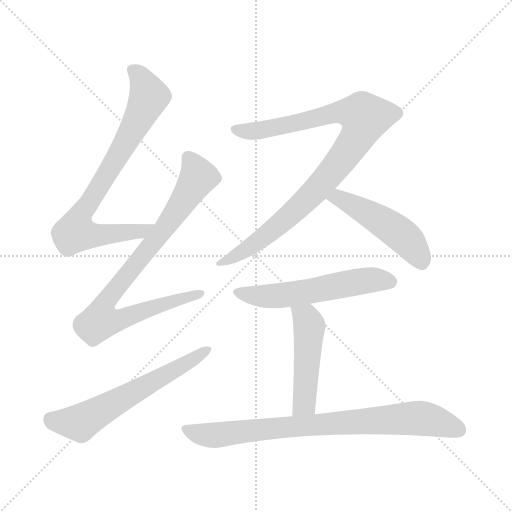
t = 0.00 s
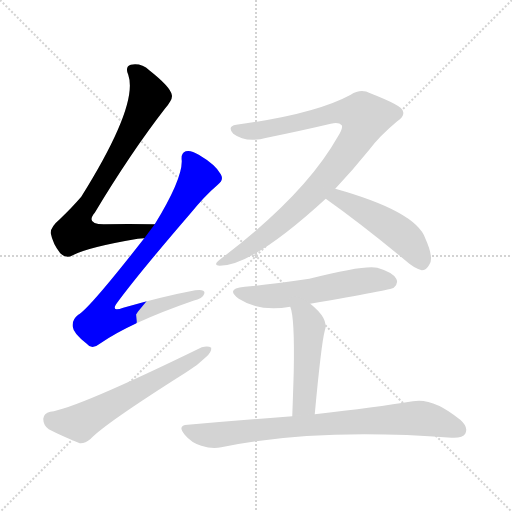
t = 1.32 s
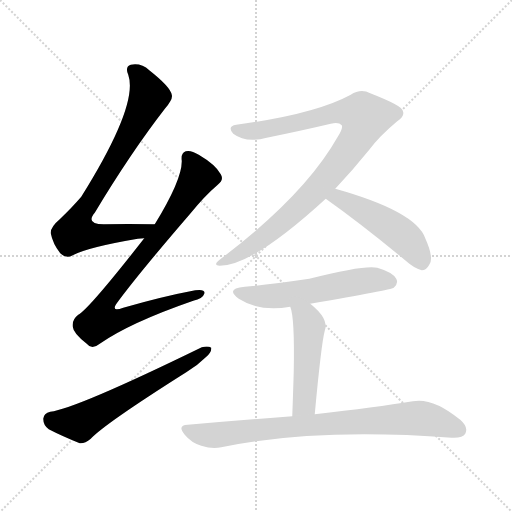
t = 2.64 s
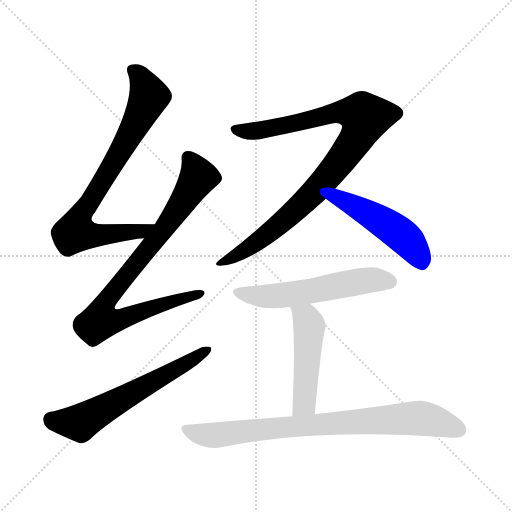
t = 3.97 s
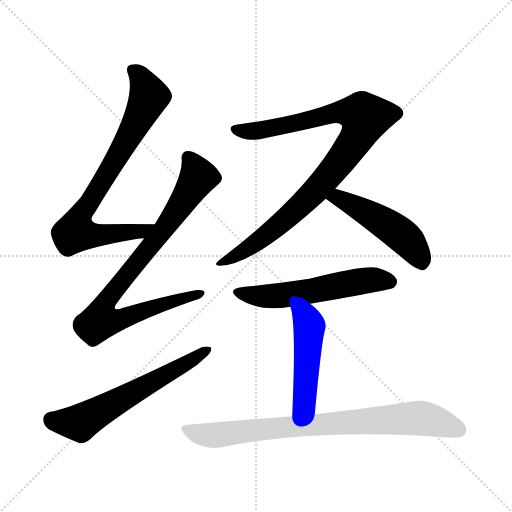
t = 5.29 s
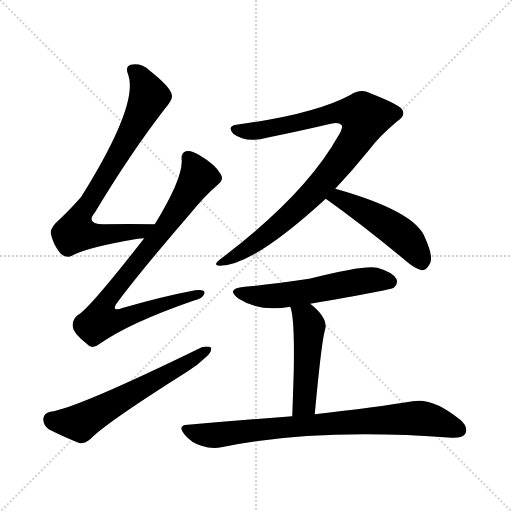
t = 6.61 s

The animated SVG that drew these frames (rendered in a browser with its animation timeline set to each time). Animation: 8 CSS @keyframes rules; one cycle of 6.61 s.

<svg version="1.1" viewBox="0 0 1024 1024" xmlns="http://www.w3.org/2000/svg">
  <g stroke="lightgray" stroke-dasharray="1,1" stroke-width="1" transform="scale(4, 4)">
    <line x1="0" y1="0" x2="256" y2="256"></line>
    <line x1="256" y1="0" x2="0" y2="256"></line>
    <line x1="128" y1="0" x2="128" y2="256"></line>
    <line x1="0" y1="128" x2="256" y2="128"></line>
  </g>
<g transform="scale(1, -1) translate(0, -900)">
   <style type="text/css">
    @keyframes keyframes0 {
      from {
       stroke: blue;
       stroke-dashoffset: 785;
       stroke-width: 128;
       }
       72% {
       animation-timing-function: step-end;
       stroke: blue;
       stroke-dashoffset: 0;
       stroke-width: 128;
       }
       to {
       stroke: black;
       stroke-width: 1024;
       }
       }
       #make-me-a-hanzi-animation-0 {
         animation: keyframes0 0.888835s both;
         animation-delay: 0.000000s;
         animation-timing-function: linear;
       }
    @keyframes keyframes1 {
      from {
       stroke: blue;
       stroke-dashoffset: 856;
       stroke-width: 128;
       }
       74% {
       animation-timing-function: step-end;
       stroke: blue;
       stroke-dashoffset: 0;
       stroke-width: 128;
       }
       to {
       stroke: black;
       stroke-width: 1024;
       }
       }
       #make-me-a-hanzi-animation-1 {
         animation: keyframes1 0.946615s both;
         animation-delay: 0.888835s;
         animation-timing-function: linear;
       }
    @keyframes keyframes2 {
      from {
       stroke: blue;
       stroke-dashoffset: 610;
       stroke-width: 128;
       }
       67% {
       animation-timing-function: step-end;
       stroke: blue;
       stroke-dashoffset: 0;
       stroke-width: 128;
       }
       to {
       stroke: black;
       stroke-width: 1024;
       }
       }
       #make-me-a-hanzi-animation-2 {
         animation: keyframes2 0.746419s both;
         animation-delay: 1.835449s;
         animation-timing-function: linear;
       }
    @keyframes keyframes3 {
      from {
       stroke: blue;
       stroke-dashoffset: 939;
       stroke-width: 128;
       }
       75% {
       animation-timing-function: step-end;
       stroke: blue;
       stroke-dashoffset: 0;
       stroke-width: 128;
       }
       to {
       stroke: black;
       stroke-width: 1024;
       }
       }
       #make-me-a-hanzi-animation-3 {
         animation: keyframes3 1.014160s both;
         animation-delay: 2.581868s;
         animation-timing-function: linear;
       }
    @keyframes keyframes4 {
      from {
       stroke: blue;
       stroke-dashoffset: 489;
       stroke-width: 128;
       }
       61% {
       animation-timing-function: step-end;
       stroke: blue;
       stroke-dashoffset: 0;
       stroke-width: 128;
       }
       to {
       stroke: black;
       stroke-width: 1024;
       }
       }
       #make-me-a-hanzi-animation-4 {
         animation: keyframes4 0.647949s both;
         animation-delay: 3.596029s;
         animation-timing-function: linear;
       }
    @keyframes keyframes5 {
      from {
       stroke: blue;
       stroke-dashoffset: 562;
       stroke-width: 128;
       }
       65% {
       animation-timing-function: step-end;
       stroke: blue;
       stroke-dashoffset: 0;
       stroke-width: 128;
       }
       to {
       stroke: black;
       stroke-width: 1024;
       }
       }
       #make-me-a-hanzi-animation-5 {
         animation: keyframes5 0.707357s both;
         animation-delay: 4.243978s;
         animation-timing-function: linear;
       }
    @keyframes keyframes6 {
      from {
       stroke: blue;
       stroke-dashoffset: 484;
       stroke-width: 128;
       }
       61% {
       animation-timing-function: step-end;
       stroke: blue;
       stroke-dashoffset: 0;
       stroke-width: 128;
       }
       to {
       stroke: black;
       stroke-width: 1024;
       }
       }
       #make-me-a-hanzi-animation-6 {
         animation: keyframes6 0.643880s both;
         animation-delay: 4.951335s;
         animation-timing-function: linear;
       }
    @keyframes keyframes7 {
      from {
       stroke: blue;
       stroke-dashoffset: 808;
       stroke-width: 128;
       }
       72% {
       animation-timing-function: step-end;
       stroke: blue;
       stroke-dashoffset: 0;
       stroke-width: 128;
       }
       to {
       stroke: black;
       stroke-width: 1024;
       }
       }
       #make-me-a-hanzi-animation-7 {
         animation: keyframes7 0.907552s both;
         animation-delay: 5.595215s;
         animation-timing-function: linear;
       }
</style>
<path d="M 309.5 451.5 Q 254.5 452.5 207.5 451.5 Q 170.5 451.5 189.5 474.5 Q 261.5 594.5 330.5 683.5 Q 346.5 702.5 343.5 710.5 Q 340.5 726.5 298.5 759.5 Q 282.5 774.5 261.5 770.5 Q 249.5 766.5 256.5 750.5 Q 277.5 690.5 162.5 506.5 Q 144.5 485.5 119.5 461.5 Q 100.5 445.5 101.5 433.5 Q 105.5 412.5 120.5 393.5 Q 132.5 381.5 145.5 389.5 Q 175.5 405.5 275.5 422.5 Q 281.5 423.5 288.5 423.5 C 318.5 426.5 339.5 451.5 309.5 451.5 Z" fill="lightgray"></path> 
<path d="M 288.5 423.5 Q 177.5 281.5 156.5 270.5 Q 143.5 260.5 145.5 246.5 Q 146.5 233.5 173.5 212.5 Q 183.5 199.5 199.5 212.5 Q 259.5 254.5 386.5 298.5 Q 405.5 302.5 408.5 312.5 Q 411.5 322.5 390.5 319.5 Q 326.5 307.5 246.5 284.5 Q 218.5 274.5 236.5 297.5 Q 279.5 355.5 379.5 471.5 Q 409.5 508.5 435.5 530.5 Q 448.5 540.5 441.5 551.5 Q 431.5 570.5 397.5 590.5 Q 381.5 600.5 371.5 597.5 Q 361.5 594.5 363.5 578.5 Q 364.5 541.5 309.5 451.5 L 288.5 423.5 Z" fill="lightgray"></path> 
<path d="M 100.5 76.5 Q 87.5 73.5 86.5 62.5 Q 86.5 49.5 97.5 41.5 Q 122.5 28.5 159.5 13.5 Q 169.5 12.5 181.5 22.5 Q 209.5 52.5 372.5 155.5 Q 394.5 168.5 411.5 185.5 Q 423.5 195.5 422.5 204.5 Q 416.5 208.5 403.5 205.5 Q 151.5 82.5 100.5 76.5 Z" fill="lightgray"></path> 
<path d="M 670.5 522.5 Q 704.5 558.5 738.5 600.5 Q 759.5 628.5 794.5 657.5 Q 810.5 667.5 805.5 678.5 Q 804.5 688.5 740.5 713.5 Q 721.5 723.5 701.5 710.5 Q 629.5 671.5 472.5 650.5 Q 453.5 647.5 466.5 632.5 Q 491.5 613.5 533.5 624.5 Q 606.5 639.5 661.5 652.5 Q 677.5 656.5 683.5 649.5 Q 686.5 643.5 675.5 626.5 Q 609.5 509.5 440.5 381.5 Q 424.5 369.5 439.5 368.5 Q 505.5 368.5 651.5 502.5 L 670.5 522.5 Z" fill="lightgray"></path> 
<path d="M 651.5 502.5 Q 723.5 451.5 811.5 378.5 Q 829.5 362.5 843.5 359.5 Q 852.5 359.5 858.5 370.5 Q 868.5 383.5 850.5 423.5 Q 831.5 477.5 670.5 522.5 C 641.5 530.5 627.5 519.5 651.5 502.5 Z" fill="lightgray"></path> 
<path d="M 620.5 292.5 Q 782.5 320.5 787.5 324.5 Q 797.5 333.5 792.5 342.5 Q 785.5 355.5 754.5 364.5 Q 729.5 370.5 618.5 342.5 Q 537.5 330.5 489.5 326.5 Q 449.5 322.5 477.5 302.5 Q 519.5 275.5 580.5 286.5 L 620.5 292.5 Z" fill="lightgray"></path> 
<path d="M 629.5 71.5 Q 642.5 212.5 649.5 238.5 Q 658.5 262.5 620.5 292.5 C 597.5 311.5 571.5 315.5 580.5 286.5 Q 589.5 265.5 587.5 158.5 Q 586.5 121.5 584.5 67.5 C 583.5 37.5 626.5 41.5 629.5 71.5 Z" fill="lightgray"></path> 
<path d="M 584.5 67.5 Q 487.5 60.5 375.5 50.5 Q 353.5 49.5 369.5 30.5 Q 382.5 14.5 402.5 8.5 Q 424.5 1.5 442.5 5.5 Q 631.5 44.5 903.5 24.5 Q 925.5 23.5 930.5 32.5 Q 937.5 45.5 920.5 60.5 Q 865.5 105.5 825.5 97.5 Q 752.5 85.5 629.5 71.5 L 584.5 67.5 Z" fill="lightgray"></path> 
      <clipPath id="make-me-a-hanzi-clip-0">
      <path d="M 309.5 451.5 Q 254.5 452.5 207.5 451.5 Q 170.5 451.5 189.5 474.5 Q 261.5 594.5 330.5 683.5 Q 346.5 702.5 343.5 710.5 Q 340.5 726.5 298.5 759.5 Q 282.5 774.5 261.5 770.5 Q 249.5 766.5 256.5 750.5 Q 277.5 690.5 162.5 506.5 Q 144.5 485.5 119.5 461.5 Q 100.5 445.5 101.5 433.5 Q 105.5 412.5 120.5 393.5 Q 132.5 381.5 145.5 389.5 Q 175.5 405.5 275.5 422.5 Q 281.5 423.5 288.5 423.5 C 318.5 426.5 339.5 451.5 309.5 451.5 Z" fill="lightgray"></path>
      </clipPath>
      <path clip-path="url(#make-me-a-hanzi-clip-0)" d="M 265.5 758.5 L 280.5 746.5 L 298.5 706.5 L 230.5 578.5 L 156.5 460.5 L 150.5 435.5 L 203.5 429.5 L 262.5 434.5 L 280.5 436.5 L 301.5 450.5 " fill="none" id="make-me-a-hanzi-animation-0" stroke-dasharray="657 1314" stroke-linecap="round"></path>

      <clipPath id="make-me-a-hanzi-clip-1">
      <path d="M 288.5 423.5 Q 177.5 281.5 156.5 270.5 Q 143.5 260.5 145.5 246.5 Q 146.5 233.5 173.5 212.5 Q 183.5 199.5 199.5 212.5 Q 259.5 254.5 386.5 298.5 Q 405.5 302.5 408.5 312.5 Q 411.5 322.5 390.5 319.5 Q 326.5 307.5 246.5 284.5 Q 218.5 274.5 236.5 297.5 Q 279.5 355.5 379.5 471.5 Q 409.5 508.5 435.5 530.5 Q 448.5 540.5 441.5 551.5 Q 431.5 570.5 397.5 590.5 Q 381.5 600.5 371.5 597.5 Q 361.5 594.5 363.5 578.5 Q 364.5 541.5 309.5 451.5 L 288.5 423.5 Z" fill="lightgray"></path>
      </clipPath>
      <path clip-path="url(#make-me-a-hanzi-clip-1)" d="M 376.5 584.5 L 394.5 543.5 L 321.5 432.5 L 223.5 313.5 L 207.5 288.5 L 200.5 258.5 L 224.5 257.5 L 254.5 265.5 L 399.5 312.5 " fill="none" id="make-me-a-hanzi-animation-1" stroke-dasharray="728 1456" stroke-linecap="round"></path>

      <clipPath id="make-me-a-hanzi-clip-2">
      <path d="M 100.5 76.5 Q 87.5 73.5 86.5 62.5 Q 86.5 49.5 97.5 41.5 Q 122.5 28.5 159.5 13.5 Q 169.5 12.5 181.5 22.5 Q 209.5 52.5 372.5 155.5 Q 394.5 168.5 411.5 185.5 Q 423.5 195.5 422.5 204.5 Q 416.5 208.5 403.5 205.5 Q 151.5 82.5 100.5 76.5 Z" fill="lightgray"></path>
      </clipPath>
      <path clip-path="url(#make-me-a-hanzi-clip-2)" d="M 102.5 61.5 L 159.5 54.5 L 417.5 200.5 " fill="none" id="make-me-a-hanzi-animation-2" stroke-dasharray="482 964" stroke-linecap="round"></path>

      <clipPath id="make-me-a-hanzi-clip-3">
      <path d="M 670.5 522.5 Q 704.5 558.5 738.5 600.5 Q 759.5 628.5 794.5 657.5 Q 810.5 667.5 805.5 678.5 Q 804.5 688.5 740.5 713.5 Q 721.5 723.5 701.5 710.5 Q 629.5 671.5 472.5 650.5 Q 453.5 647.5 466.5 632.5 Q 491.5 613.5 533.5 624.5 Q 606.5 639.5 661.5 652.5 Q 677.5 656.5 683.5 649.5 Q 686.5 643.5 675.5 626.5 Q 609.5 509.5 440.5 381.5 Q 424.5 369.5 439.5 368.5 Q 505.5 368.5 651.5 502.5 L 670.5 522.5 Z" fill="lightgray"></path>
      </clipPath>
      <path clip-path="url(#make-me-a-hanzi-clip-3)" d="M 470.5 641.5 L 497.5 636.5 L 538.5 642.5 L 684.5 676.5 L 714.5 673.5 L 730.5 665.5 L 699.5 603.5 L 626.5 512.5 L 522.5 421.5 L 443.5 374.5 " fill="none" id="make-me-a-hanzi-animation-3" stroke-dasharray="811 1622" stroke-linecap="round"></path>

      <clipPath id="make-me-a-hanzi-clip-4">
      <path d="M 651.5 502.5 Q 723.5 451.5 811.5 378.5 Q 829.5 362.5 843.5 359.5 Q 852.5 359.5 858.5 370.5 Q 868.5 383.5 850.5 423.5 Q 831.5 477.5 670.5 522.5 C 641.5 530.5 627.5 519.5 651.5 502.5 Z" fill="lightgray"></path>
      </clipPath>
      <path clip-path="url(#make-me-a-hanzi-clip-4)" d="M 660.5 503.5 L 678.5 504.5 L 699.5 494.5 L 790.5 439.5 L 819.5 414.5 L 843.5 374.5 " fill="none" id="make-me-a-hanzi-animation-4" stroke-dasharray="361 722" stroke-linecap="round"></path>

      <clipPath id="make-me-a-hanzi-clip-5">
      <path d="M 620.5 292.5 Q 782.5 320.5 787.5 324.5 Q 797.5 333.5 792.5 342.5 Q 785.5 355.5 754.5 364.5 Q 729.5 370.5 618.5 342.5 Q 537.5 330.5 489.5 326.5 Q 449.5 322.5 477.5 302.5 Q 519.5 275.5 580.5 286.5 L 620.5 292.5 Z" fill="lightgray"></path>
      </clipPath>
      <path clip-path="url(#make-me-a-hanzi-clip-5)" d="M 480.5 316.5 L 503.5 308.5 L 554.5 307.5 L 743.5 340.5 L 781.5 335.5 " fill="none" id="make-me-a-hanzi-animation-5" stroke-dasharray="434 868" stroke-linecap="round"></path>

      <clipPath id="make-me-a-hanzi-clip-6">
      <path d="M 629.5 71.5 Q 642.5 212.5 649.5 238.5 Q 658.5 262.5 620.5 292.5 C 597.5 311.5 571.5 315.5 580.5 286.5 Q 589.5 265.5 587.5 158.5 Q 586.5 121.5 584.5 67.5 C 583.5 37.5 626.5 41.5 629.5 71.5 Z" fill="lightgray"></path>
      </clipPath>
      <path clip-path="url(#make-me-a-hanzi-clip-6)" d="M 587.5 285.5 L 612.5 263.5 L 618.5 248.5 L 607.5 92.5 L 591.5 76.5 " fill="none" id="make-me-a-hanzi-animation-6" stroke-dasharray="356 712" stroke-linecap="round"></path>

      <clipPath id="make-me-a-hanzi-clip-7">
      <path d="M 584.5 67.5 Q 487.5 60.5 375.5 50.5 Q 353.5 49.5 369.5 30.5 Q 382.5 14.5 402.5 8.5 Q 424.5 1.5 442.5 5.5 Q 631.5 44.5 903.5 24.5 Q 925.5 23.5 930.5 32.5 Q 937.5 45.5 920.5 60.5 Q 865.5 105.5 825.5 97.5 Q 752.5 85.5 629.5 71.5 L 584.5 67.5 Z" fill="lightgray"></path>
      </clipPath>
      <path clip-path="url(#make-me-a-hanzi-clip-7)" d="M 372.5 40.5 L 425.5 29.5 L 608.5 49.5 L 834.5 63.5 L 868.5 58.5 L 918.5 40.5 " fill="none" id="make-me-a-hanzi-animation-7" stroke-dasharray="680 1360" stroke-linecap="round"></path>

</g>
</svg>
